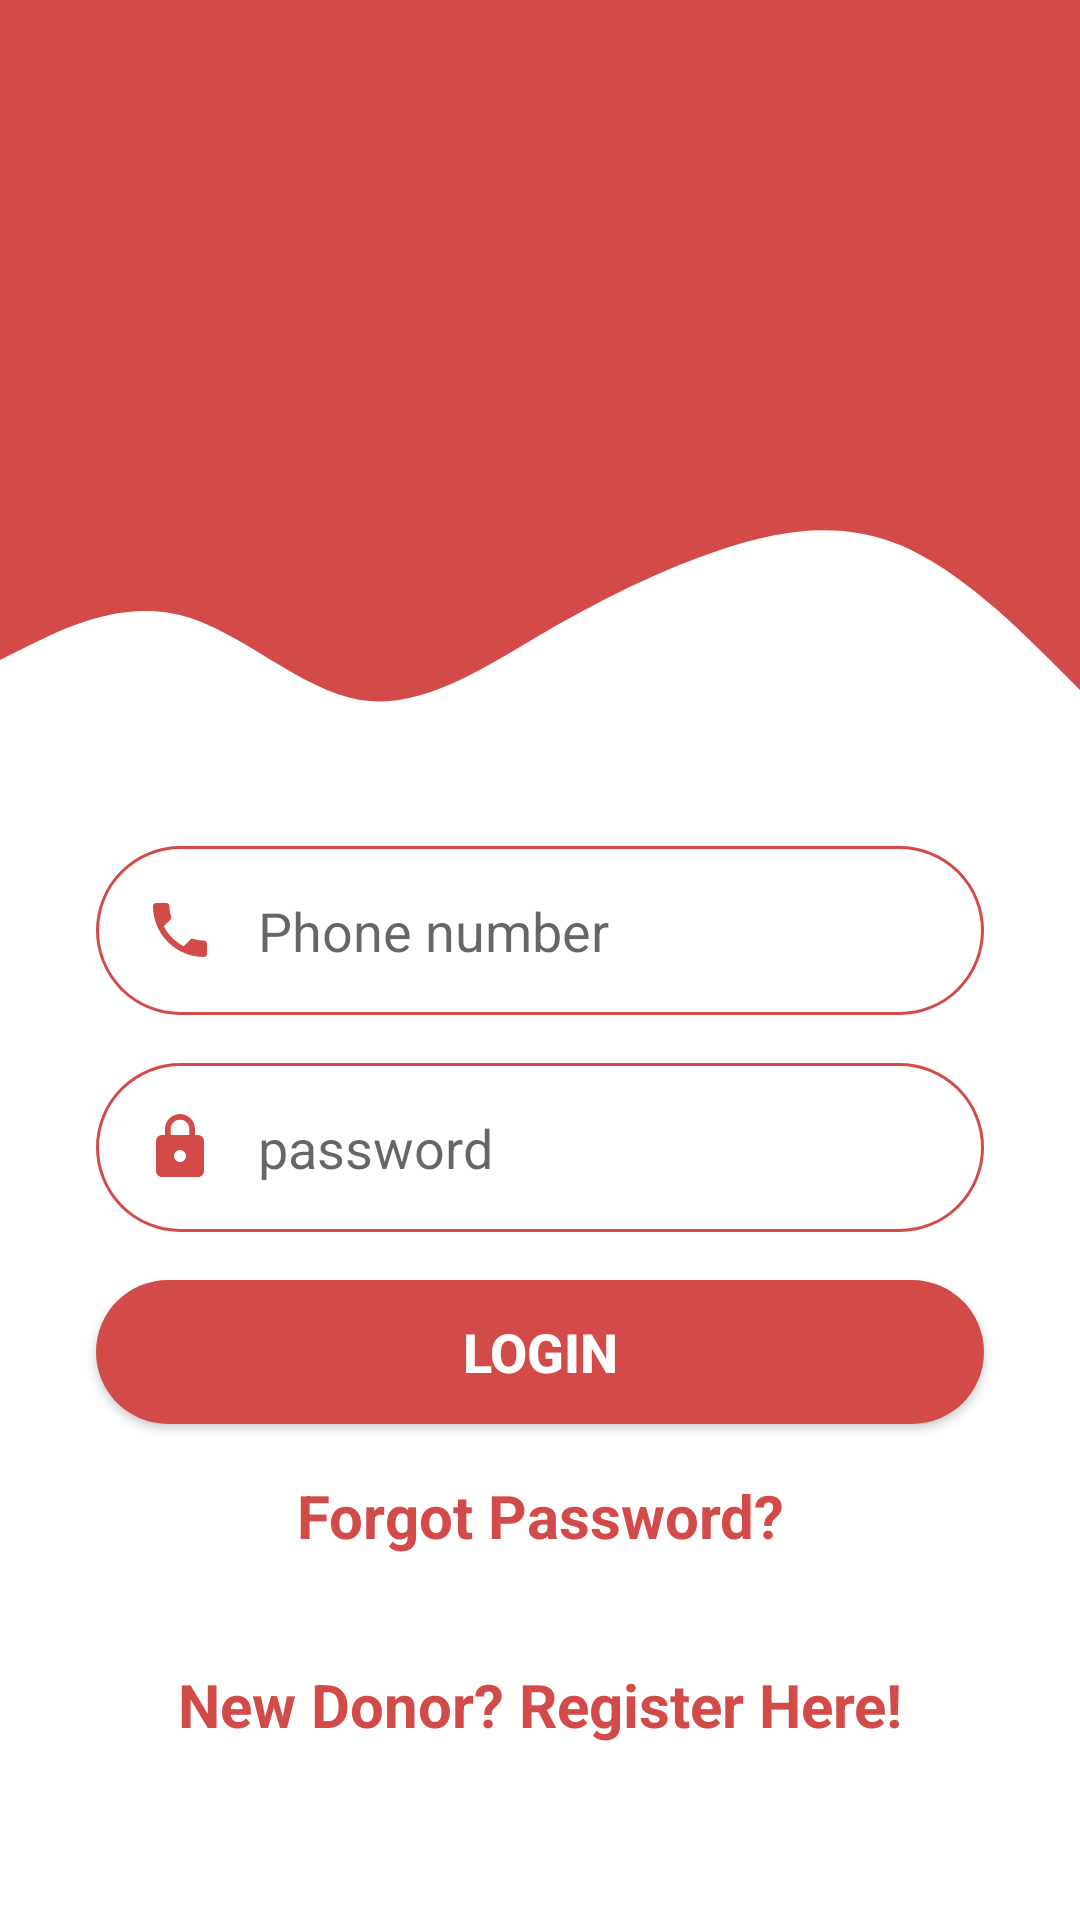

The Android layout XML behind this screen, and the referenced resources:
<!-- AndroidManifest.xml: application theme AppTheme -->
<!-- res/layout/activity_log_in.xml -->
<?xml version="1.0" encoding="utf-8"?>
<androidx.constraintlayout.widget.ConstraintLayout xmlns:android="http://schemas.android.com/apk/res/android"
    xmlns:app="http://schemas.android.com/apk/res-auto"
    xmlns:tools="http://schemas.android.com/tools"
    android:layout_width="match_parent"
    android:layout_height="match_parent"
    tools:context=".LogInActivity">

    <View
        android:id="@+id/top_view"
        android:layout_width="match_parent"
        android:layout_height="150dp"
        android:background="#D34B49"
        app:layout_constraintEnd_toEndOf="parent"
        app:layout_constraintStart_toStartOf="parent"
        app:layout_constraintTop_toTopOf="parent" />

    <View
        android:id="@+id/view2"
        android:layout_width="0dp"
        android:layout_height="100dp"
        android:background="@drawable/ic_wave"
        app:layout_constraintEnd_toEndOf="parent"
        app:layout_constraintHorizontal_bias="0.0"
        app:layout_constraintStart_toStartOf="parent"
        app:layout_constraintTop_toBottomOf="@+id/top_view" />

    <EditText
        android:id="@+id/phone_number"
        android:layout_width="0dp"
        android:layout_height="wrap_content"
        android:layout_marginStart="32dp"
        android:layout_marginLeft="32dp"
        android:layout_marginTop="32dp"
        android:layout_marginEnd="32dp"
        android:layout_marginRight="32dp"
        android:background="@drawable/round_border"
        android:drawableStart="@drawable/ic_phone"
        android:drawablePadding="14dp"
        android:ems="10"
        android:hint="Phone number"
        android:inputType="number|text|phone"
        android:padding="16dp"
        app:layout_constraintEnd_toEndOf="parent"
        app:layout_constraintStart_toStartOf="parent"
        app:layout_constraintTop_toBottomOf="@+id/view2" />

    <EditText
        android:id="@+id/password"
        android:layout_width="0dp"
        android:layout_height="wrap_content"
        android:layout_marginTop="16dp"
        android:background="@drawable/round_border"
        android:drawableStart="@drawable/ic_password"
        android:drawablePadding="14dp"
        android:ems="10"
        android:hint="password"
        android:inputType="textPersonName"
        android:padding="16dp"
        app:layout_constraintEnd_toEndOf="@+id/phone_number"
        app:layout_constraintStart_toStartOf="@+id/phone_number"
        app:layout_constraintTop_toBottomOf="@+id/phone_number" />

    <Button
        android:id="@+id/login_button"
        android:layout_width="0dp"
        android:layout_height="wrap_content"
        android:layout_marginStart="32dp"
        android:layout_marginLeft="32dp"
        android:layout_marginTop="16dp"
        android:layout_marginEnd="32dp"
        android:layout_marginRight="32dp"
        android:background="@drawable/round_bg"
        android:text="LOGIN"
        android:textColor="#FFFFFF"
        android:textSize="18sp"
        android:textStyle="bold"
        app:layout_constraintEnd_toEndOf="parent"
        app:layout_constraintHorizontal_bias="0.0"
        app:layout_constraintStart_toStartOf="parent"
        app:layout_constraintTop_toBottomOf="@+id/password" />

    <TextView
        android:id="@+id/forgot_password"
        android:layout_width="wrap_content"
        android:layout_height="wrap_content"
        android:layout_marginTop="17dp"
        android:text="Forgot Password?"
        android:textColor="#D34B49"
        android:textSize="20sp"
        android:textStyle="bold"
        app:layout_constraintEnd_toEndOf="parent"
        app:layout_constraintStart_toStartOf="parent"
        app:layout_constraintTop_toBottomOf="@+id/login_button" />

    <TextView
        android:id="@+id/sign_up"
        android:layout_width="wrap_content"
        android:layout_height="wrap_content"
        android:layout_marginStart="32dp"
        android:layout_marginLeft="32dp"
        android:layout_marginTop="36dp"
        android:layout_marginEnd="32dp"
        android:layout_marginRight="32dp"
        android:text="New Donor? Register Here!"
        android:textColor="#D34B49"
        android:textSize="20sp"
        android:textStyle="bold"
        app:layout_constraintEnd_toEndOf="parent"
        app:layout_constraintStart_toStartOf="parent"
        app:layout_constraintTop_toBottomOf="@+id/forgot_password" />
</androidx.constraintlayout.widget.ConstraintLayout>
<!-- resources referenced by this layout -->
<resources>
  <!-- drawable ic_password (drawable) -->
  <vector android:height="24dp" android:tint="#D34B49"
      android:viewportHeight="24.0" android:viewportWidth="24.0"
      android:width="24dp" xmlns:android="http://schemas.android.com/apk/res/android">
      <path android:fillColor="#FF000000" android:pathData="M18,8h-1L17,6c0,-2.76 -2.24,-5 -5,-5S7,3.24 7,6v2L6,8c-1.1,0 -2,0.9 -2,2v10c0,1.1 0.9,2 2,2h12c1.1,0 2,-0.9 2,-2L20,10c0,-1.1 -0.9,-2 -2,-2zM12,17c-1.1,0 -2,-0.9 -2,-2s0.9,-2 2,-2 2,0.9 2,2 -0.9,2 -2,2zM15.1,8L8.9,8L8.9,6c0,-1.71 1.39,-3.1 3.1,-3.1 1.71,0 3.1,1.39 3.1,3.1v2z"/>
  </vector>
  <!-- drawable ic_phone (drawable) -->
  <vector android:height="24dp" android:tint="#D34B49"
      android:viewportHeight="24.0" android:viewportWidth="24.0"
      android:width="24dp" xmlns:android="http://schemas.android.com/apk/res/android">
      <path android:fillColor="#FF000000" android:pathData="M6.62,10.79c1.44,2.83 3.76,5.14 6.59,6.59l2.2,-2.2c0.27,-0.27 0.67,-0.36 1.02,-0.24 1.12,0.37 2.33,0.57 3.57,0.57 0.55,0 1,0.45 1,1V20c0,0.55 -0.45,1 -1,1 -9.39,0 -17,-7.61 -17,-17 0,-0.55 0.45,-1 1,-1h3.5c0.55,0 1,0.45 1,1 0,1.25 0.2,2.45 0.57,3.57 0.11,0.35 0.03,0.74 -0.25,1.02l-2.2,2.2z"/>
  </vector>
  <!-- drawable ic_wave (drawable) -->
  <vector xmlns:android="http://schemas.android.com/apk/res/android"
      android:width="1440dp"
      android:height="320dp"
      android:viewportWidth="1440"
      android:viewportHeight="320">
    <path
        android:pathData="M0,224L40,208C80,192 160,160 240,176C320,192 400,256 480,266.7C560,277 640,235 720,197.3C800,160 880,128 960,106.7C1040,85 1120,75 1200,101.3C1280,128 1360,192 1400,224L1440,256L1440,0L1400,0C1360,0 1280,0 1200,0C1120,0 1040,0 960,0C880,0 800,0 720,0C640,0 560,0 480,0C400,0 320,0 240,0C160,0 80,0 40,0L0,0Z"
        android:fillColor="#d34b49"
        android:fillAlpha="1"/>
  </vector>
  <!-- drawable round_bg (drawable) -->
  <?xml version="1.0" encoding="utf-8"?>
  <shape xmlns:android="http://schemas.android.com/apk/res/android">
      <solid android:color="#D34B49"/>
      <corners android:radius="100dp"/>
  </shape>
  <!-- drawable round_border (drawable) -->
  <?xml version="1.0" encoding="utf-8"?>
  <shape android:shape="rectangle" xmlns:android="http://schemas.android.com/apk/res/android">
      <stroke android:color="#D34B49"
          android:width="1dp"/>
      <corners android:radius="100dp"/>
  </shape>
  <style name="AppTheme" parent="Theme.MaterialComponents.Light.NoActionBar">
          
          <item name="colorPrimary">@color/colorPrimary</item>
          <item name="colorPrimaryDark">@color/colorPrimaryDark</item>
          <item name="colorAccent">@color/colorAccent</item>
      </style>
  <color name="colorPrimary">#D84B49</color>
  <color name="colorPrimaryDark">#00574B</color>
  <color name="colorAccent">#FFFFFF</color>
</resources>
